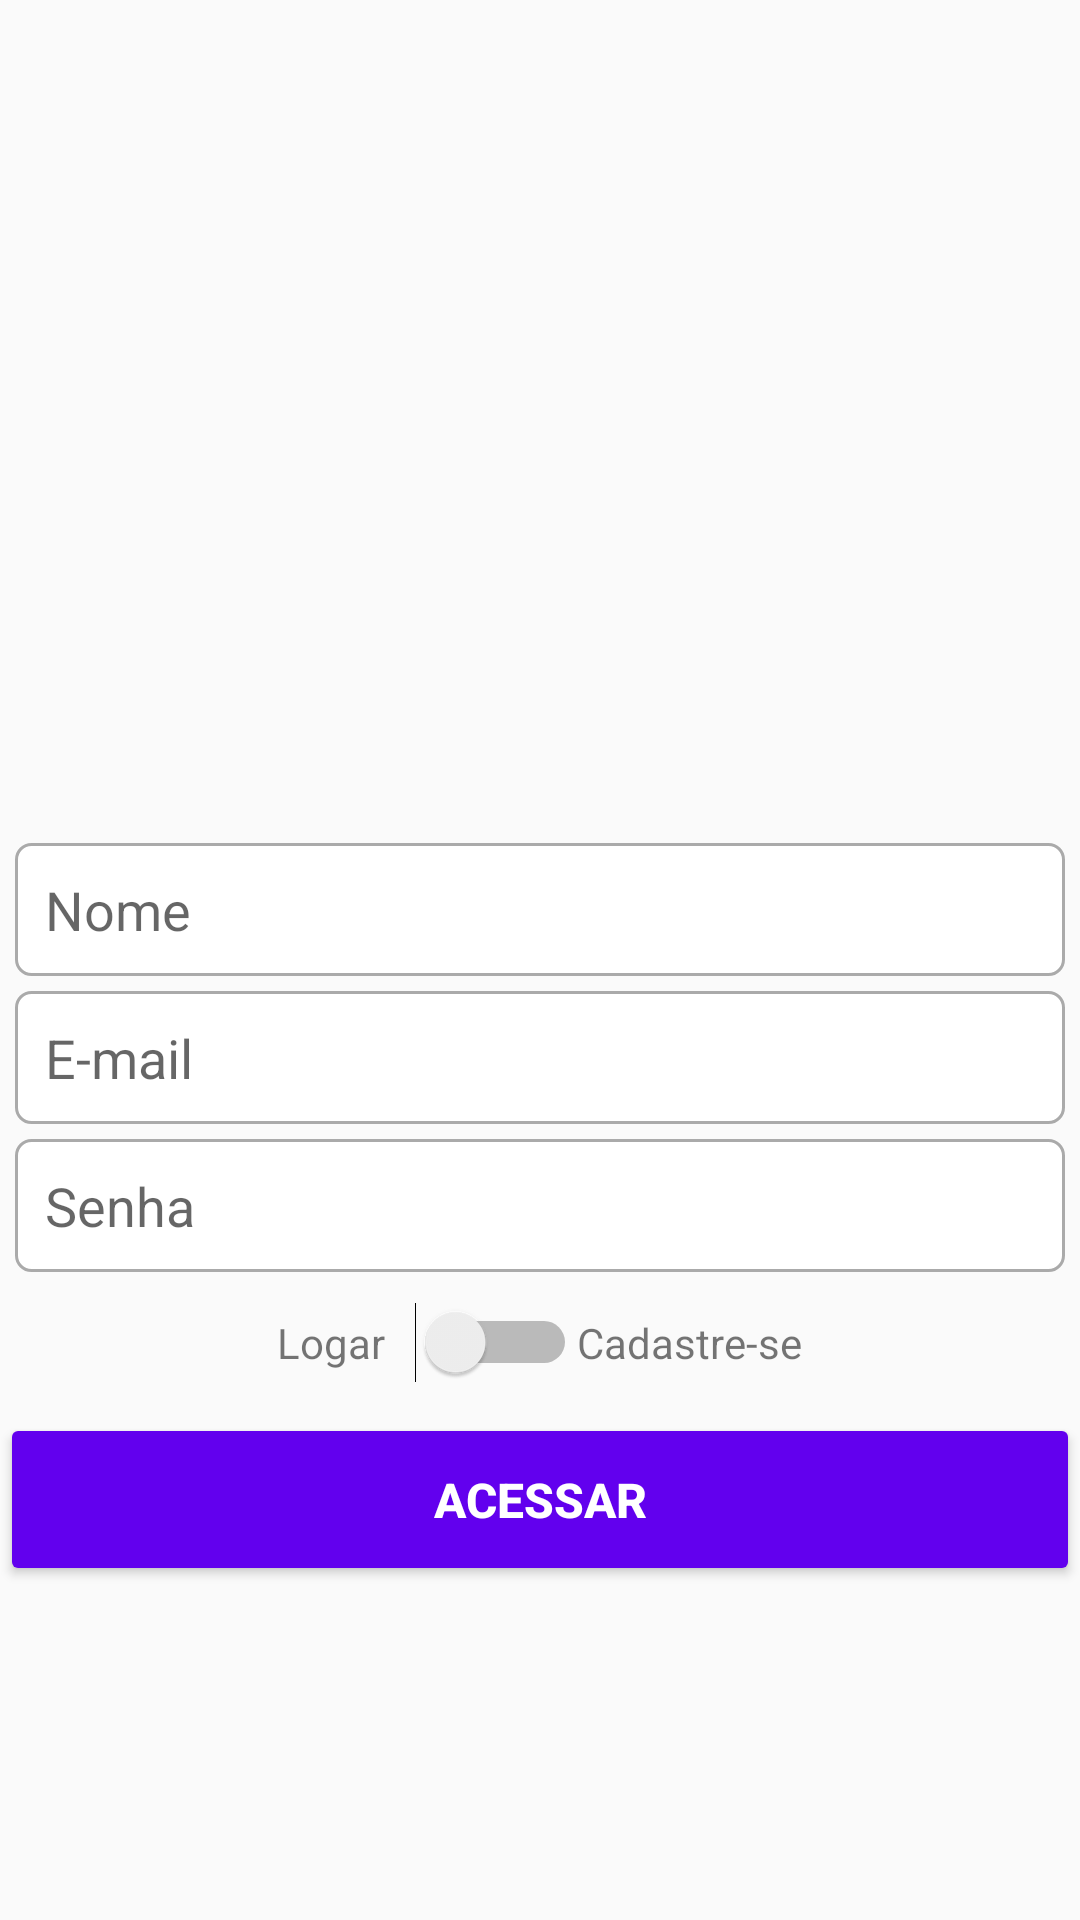

Layout XML and referenced resources for this Android screen:
<!-- AndroidManifest.xml: application theme AppTheme -->
<!-- res/layout/activity_cadastro.xml -->
<?xml version="1.0" encoding="utf-8"?>
<LinearLayout xmlns:android="http://schemas.android.com/apk/res/android"
    xmlns:app="http://schemas.android.com/apk/res-auto"
    xmlns:tools="http://schemas.android.com/tools"
    android:layout_width="match_parent"
    android:layout_height="match_parent"
    android:layout_margin="16dp"
    android:gravity="center"
    android:orientation="vertical"
    tools:context=".activity.CadastroActivity">

    <ImageView
        android:id="@+id/imageView"
        android:layout_width="200dp"
        android:layout_height="150dp"
        android:layout_marginBottom="20dp"
        app:srcCompat="@drawable/logo" />

    <EditText
        android:id="@+id/editCadastroNome"
        android:layout_width="match_parent"
        android:layout_height="wrap_content"
        android:layout_marginLeft="5dp"
        android:layout_marginRight="5dp"
        android:layout_marginBottom="5dp"
        android:background="@drawable/bg_edit_text"
        android:ems="10"
        android:hint="Nome"
        android:inputType="textPersonName"
        android:padding="10dp"
        />

    <EditText
        android:id="@+id/editCadastroEmail"
        android:layout_width="match_parent"
        android:layout_height="wrap_content"
        android:layout_marginLeft="5dp"
        android:layout_marginRight="5dp"
        android:background="@drawable/bg_edit_text"
        android:ems="10"
        android:hint="E-mail"
        android:inputType="textEmailAddress"
        android:padding="10dp" />

    <EditText
        android:id="@+id/editCadastroSenha"
        android:layout_width="match_parent"
        android:layout_height="wrap_content"
        android:layout_marginLeft="5dp"
        android:layout_marginTop="5dp"
        android:layout_marginRight="5dp"
        android:background="@drawable/bg_edit_text"
        android:ems="10"
        android:hint="Senha"
        android:inputType="textPassword"
        android:padding="10dp" />

    <LinearLayout
        android:layout_width="match_parent"
        android:layout_height="wrap_content"
        android:layout_marginTop="10dp"
        android:layout_marginBottom="10dp"
        android:gravity="center"
        android:orientation="horizontal">

        <TextView
            android:id="@+id/textView"
            android:layout_width="wrap_content"
            android:layout_height="wrap_content"
            android:text="Logar" />

        <Switch
            android:id="@+id/switchAcesso"
            android:layout_width="wrap_content"
            android:layout_height="wrap_content"
            android:layout_marginLeft="10dp"
            android:checked="false" />

        <TextView
            android:id="@+id/textView2"
            android:layout_width="wrap_content"
            android:layout_height="wrap_content"
            android:text="Cadastre-se" />

    </LinearLayout>

    <Button
        android:id="@+id/buttonAcesso"
        android:layout_width="match_parent"
        android:layout_height="wrap_content"
        android:padding="18dp"
        android:text="Acessar"
        android:textSize="16sp"
        android:textStyle="bold"
        android:theme="@style/botaoPadrao" />
</LinearLayout>
<!-- resources referenced by this layout -->
<resources>
  <!-- drawable bg_edit_text (drawable) -->
  <?xml version="1.0" encoding="utf-8"?>
  <shape xmlns:android="http://schemas.android.com/apk/res/android" android:shape="rectangle">
      <solid android:color="#ffffff"/>
      <stroke android:width="1dp" android:color="@android:color/darker_gray"/>
      <corners android:radius="5dp" />
  
  </shape>
  <style name="botaoPadrao" parent="Theme.AppCompat.Light">
  
          <item name="colorControlHighlight">#d500f9</item>
          <item name="colorButtonNormal">@color/colorPrimary</item>
          <item name="android:textColor">@android:color/white</item>
  
      </style>
  <style name="AppTheme" parent="Theme.AppCompat.Light.DarkActionBar">
          
          <item name="colorPrimary">@color/colorPrimary</item>
          <item name="colorPrimaryDark">@color/colorPrimaryDark</item>
          <item name="colorAccent">@color/colorAccent</item>
      </style>
  <!-- not gathered from this repository: default colours our renderer supplied (Android Studio template values) -->
  <color name="colorPrimary">#FF6200EE</color>
  <color name="colorPrimaryDark">#FF3700B3</color>
  <color name="colorAccent">#FF03DAC5</color>
</resources>
